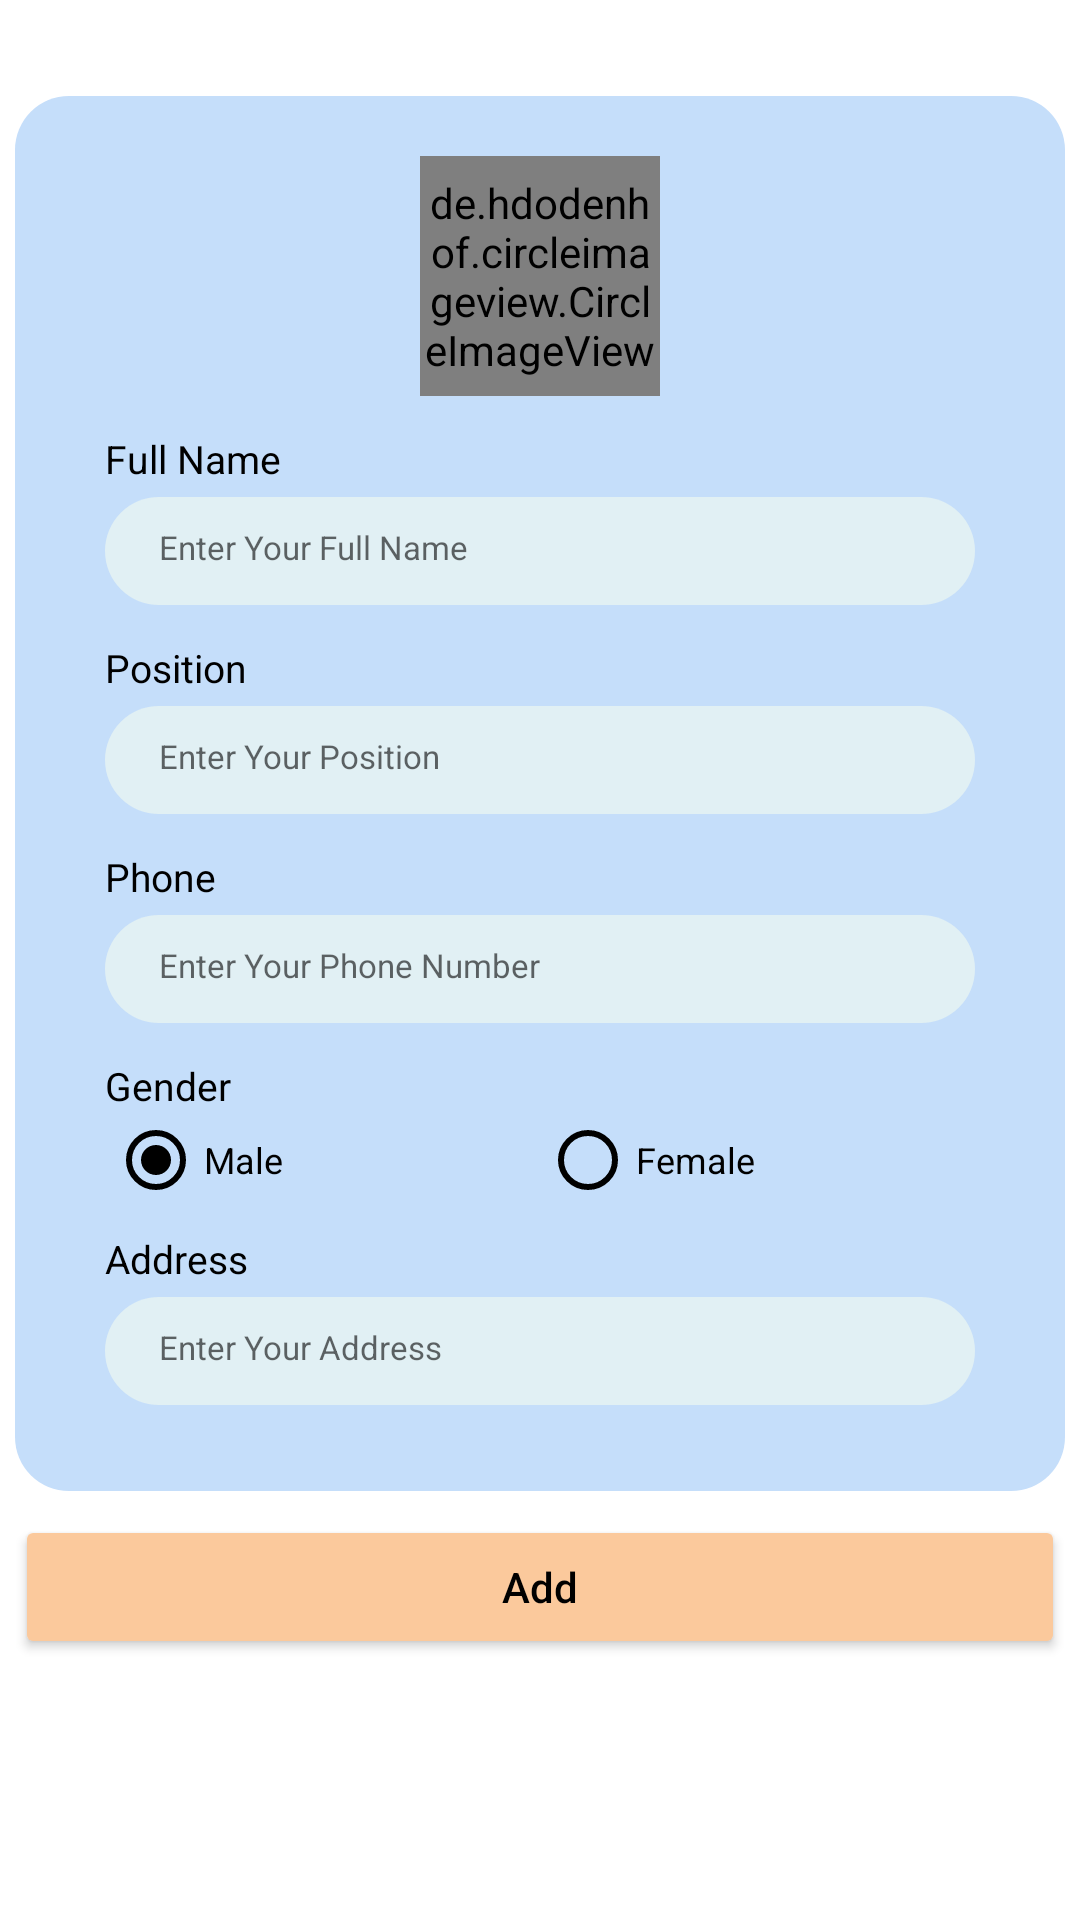

Here is an Android app screen rendered from its layout file. Give the layout XML and the strings, colors and styles it references.
<!-- AndroidManifest.xml: application theme Theme.CarRent -->
<!-- res/layout/activity_input_worker.xml -->
<?xml version="1.0" encoding="utf-8"?>
<androidx.constraintlayout.widget.ConstraintLayout xmlns:android="http://schemas.android.com/apk/res/android"
    xmlns:app="http://schemas.android.com/apk/res-auto"
    xmlns:tools="http://schemas.android.com/tools"
    android:layout_width="match_parent"
    android:layout_height="match_parent"
    tools:context=".InputWorkerActivity">

    <androidx.constraintlayout.widget.ConstraintLayout
        android:id="@+id/FullDataSection"
        android:layout_width="350dp"
        android:layout_height="465dp"
        android:layout_marginTop="32dp"
        android:background="@drawable/rounded_container"
        app:layout_constraintEnd_toEndOf="parent"
        app:layout_constraintStart_toStartOf="parent"
        app:layout_constraintTop_toTopOf="parent">

        <de.hdodenhof.circleimageview.CircleImageView
            android:id="@+id/civWorkerPhoto"
            android:layout_width="80dp"
            android:layout_height="80dp"
            android:layout_marginTop="12dp"
            android:background="@drawable/user1"
            app:civ_border_color="#000000"
            app:civ_border_overlay="true"
            app:civ_border_width="5dp"
            app:layout_constraintEnd_toEndOf="parent"
            app:layout_constraintStart_toStartOf="parent"
            app:layout_constraintTop_toTopOf="parent"
            tools:ignore="MissingClass" />

        <TextView
            android:id="@+id/tvFullName"
            android:layout_width="wrap_content"
            android:layout_height="wrap_content"
            android:layout_marginStart="16dp"
            android:layout_marginTop="12dp"
            android:text="@string/worker_fullName"
            android:textColor="#000000"
            android:textSize="13sp"
            app:layout_constraintStart_toStartOf="parent"
            app:layout_constraintTop_toBottomOf="@id/civWorkerPhoto" />

        <EditText
            android:id="@+id/etFullName"
            android:layout_width="match_parent"
            android:layout_height="36dp"
            android:layout_marginTop="4dp"
            android:layout_marginStart="16dp"
            android:layout_marginEnd="16dp"
            android:background="@drawable/rounded_edit_text"
            android:inputType="text"
            android:textSize="11dp"
            android:autofillHints="NIK"
            android:hint="@string/worker_hintFullName"
            app:layout_constraintTop_toBottomOf="@id/tvFullName"
            app:layout_constraintLeft_toLeftOf="parent"
            app:layout_constraintRight_toRightOf="parent"
            />

        <TextView
            android:id="@+id/tvPosition"
            android:layout_width="wrap_content"
            android:layout_height="wrap_content"
            android:layout_marginStart="16dp"
            android:layout_marginTop="12dp"
            android:text="@string/worker_position"
            android:textColor="@color/black"
            android:textSize="13sp"
            app:layout_constraintStart_toStartOf="parent"
            app:layout_constraintTop_toBottomOf="@id/etFullName" />

        <EditText
            android:id="@+id/etPosition"
            android:layout_width="match_parent"
            android:layout_height="36dp"
            android:layout_marginTop="4dp"
            android:layout_marginHorizontal="16dp"
            android:background="@drawable/rounded_edit_text"
            android:hint="@string/worker_hintPosition"
            android:inputType="text"
            android:textSize="11dp"
            app:layout_constraintHorizontal_bias="0.508"
            app:layout_constraintLeft_toLeftOf="parent"
            app:layout_constraintRight_toRightOf="parent"
            app:layout_constraintTop_toBottomOf="@id/tvPosition" />

        <TextView
            android:id="@+id/tvTelephone"
            android:layout_width="wrap_content"
            android:layout_height="wrap_content"
            android:layout_marginStart="16dp"
            android:layout_marginTop="12dp"
            android:text="@string/noHp"
            android:textColor="@color/black"
            android:textSize="13sp"
            app:layout_constraintStart_toStartOf="parent"
            app:layout_constraintTop_toBottomOf="@id/etPosition" />

        <EditText
            android:id="@+id/etTelephone"
            android:layout_width="match_parent"
            android:layout_height="36dp"
            android:layout_marginTop="4dp"
            android:layout_marginStart="16dp"
            android:layout_marginEnd="16dp"
            android:background="@drawable/rounded_edit_text"
            android:inputType="phone"
            android:textSize="11dp"
            android:hint="@string/hintNoHp"
            app:layout_constraintTop_toBottomOf="@id/tvTelephone"
            app:layout_constraintLeft_toLeftOf="parent"
            app:layout_constraintRight_toRightOf="parent" />

        <TextView
            android:id="@+id/tvGender"
            android:layout_width="wrap_content"
            android:layout_height="wrap_content"
            android:layout_marginStart="16dp"
            android:layout_marginTop="12dp"
            android:text="@string/jenisKelamin"
            android:textColor="@color/black"
            android:textSize="13sp"
            app:layout_constraintStart_toStartOf="parent"
            app:layout_constraintTop_toBottomOf="@id/etTelephone" />

        <androidx.constraintlayout.widget.ConstraintLayout
            android:id="@+id/RadioGroupSection"
            android:layout_width="288dp"
            android:layout_height="32dp"
            app:layout_constraintTop_toBottomOf="@id/tvGender"
            app:layout_constraintStart_toStartOf="parent"
            app:layout_constraintEnd_toEndOf="parent">

            <RadioGroup
                android:id="@+id/rgGender"
                android:layout_width="match_parent"
                android:layout_height="match_parent"
                android:orientation="horizontal">

                <RadioButton
                    android:id="@+id/Male"
                    android:layout_width="144dp"
                    android:layout_height="wrap_content"
                    android:buttonTint="#000000"
                    android:checked="true"
                    android:text="@string/pria"
                    android:textColor="@color/black"
                    android:textSize="12sp" />

                <RadioButton
                    android:id="@+id/Female"
                    android:layout_width="144dp"
                    android:layout_height="wrap_content"
                    android:buttonTint="#000000"
                    android:text="@string/wanita"
                    android:textColor="@color/black"
                    android:textSize="12sp" />
            </RadioGroup>
        </androidx.constraintlayout.widget.ConstraintLayout>

        <TextView
            android:id="@+id/tvAddress"
            android:layout_width="wrap_content"
            android:layout_height="wrap_content"
            android:layout_marginStart="16dp"
            android:layout_marginTop="8dp"
            android:text="@string/worker_address"
            android:textColor="@color/black"
            android:textSize="13sp"
            app:layout_constraintStart_toStartOf="parent"
            app:layout_constraintTop_toBottomOf="@id/RadioGroupSection" />

        <EditText
            android:id="@+id/etAddress"
            android:layout_width="match_parent"
            android:layout_height="36dp"
            android:layout_marginTop="4dp"
            android:layout_marginStart="16dp"
            android:layout_marginEnd="16dp"
            android:background="@drawable/rounded_edit_text"
            android:inputType="text"
            android:textSize="11dp"
            android:hint="@string/hintAlamat"
            app:layout_constraintTop_toBottomOf="@id/tvAddress"
            app:layout_constraintLeft_toLeftOf="parent"
            app:layout_constraintRight_toRightOf="parent" />

    </androidx.constraintlayout.widget.ConstraintLayout>

    <Button
        android:id="@+id/btnRegister"
        android:layout_width="350dp"
        android:layout_height="48dp"
        android:layout_marginTop="8dp"
        android:text="@string/btn_tambah"
        android:textAlignment="center"
        android:textAllCaps="false"
        android:textColor="#000000"
        android:backgroundTint="#FBC99C"
        app:layout_constraintEnd_toEndOf="parent"
        app:layout_constraintStart_toStartOf="parent"
        app:layout_constraintTop_toBottomOf="@id/FullDataSection" />

</androidx.constraintlayout.widget.ConstraintLayout>
<!-- resources referenced by this layout -->
<resources>
  <color name="black">#FF000000</color>
  <!-- drawable rounded_container (drawable) -->
  <?xml version="1.0" encoding="utf-8"?>
  <shape xmlns:android="http://schemas.android.com/apk/res/android">
      <solid android:color="#C5DEFA"/>
  
      <padding android:bottom="8dp"
          android:top="8dp"
          android:left="14dp"
          android:right="14dp"/>
  
      <corners android:bottomRightRadius="18dp"
          android:bottomLeftRadius="18dp"
          android:topRightRadius="18dp"
          android:topLeftRadius="18dp"/>
  
  </shape>
  <!-- drawable rounded_edit_text (drawable) -->
  <?xml version="1.0" encoding="utf-8"?>
  <shape xmlns:android="http://schemas.android.com/apk/res/android">
      <solid android:color="#E1F0F4"/>
  
      <padding android:bottom="12dp"
          android:top="12dp"
          android:left="18dp"
          android:right="18dp"/>
  
      <corners android:bottomRightRadius="24dp"
          android:bottomLeftRadius="24dp"
          android:topRightRadius="24dp"
          android:topLeftRadius="24dp"/>
  
  </shape>
  <string name="btn_tambah">Add</string>
  <string name="hintAlamat">Enter Your Address</string>
  <string name="hintNoHp">Enter Your Phone Number</string>
  <string name="jenisKelamin">Gender</string>
  <string name="noHp">Phone</string>
  <string name="pria">Male</string>
  <string name="wanita">Female</string>
  <string name="worker_address">Address</string>
  <string name="worker_fullName">Full Name</string>
  <string name="worker_hintFullName">Enter Your Full Name</string>
  <string name="worker_hintPosition">Enter Your Position</string>
  <string name="worker_position">Position</string>
  <style name="Theme.CarRent" parent="Theme.MaterialComponents.DayNight.DarkActionBar">
          
          <item name="colorPrimary">@color/purple_500</item>
          <item name="colorPrimaryVariant">@color/purple_700</item>
          <item name="colorOnPrimary">@color/white</item>
          
          <item name="colorSecondary">@color/teal_200</item>
          <item name="colorSecondaryVariant">@color/teal_700</item>
          <item name="colorOnSecondary">@color/black</item>
          
          <item name="android:statusBarColor">?attr/colorPrimaryVariant</item>
          
      </style>
  <color name="purple_500">#FF6200EE</color>
  <color name="purple_700">#FF3700B3</color>
  <color name="white">#FFFFFFFF</color>
  <color name="teal_200">#FF03DAC5</color>
  <color name="teal_700">#FF018786</color>
</resources>
